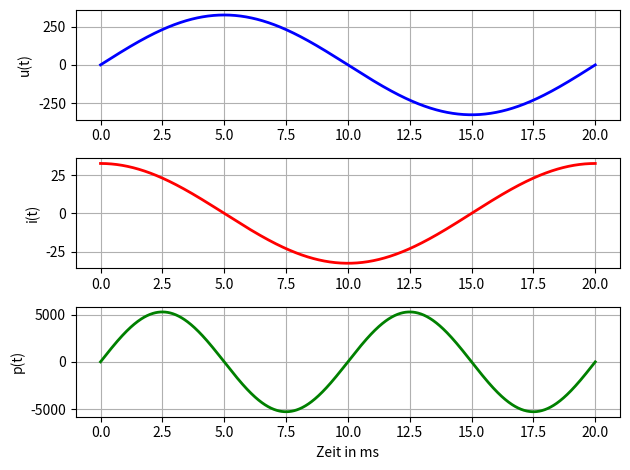

The matplotlib source for this figure:
#14_subplot_leistung.py
import numpy as np
import matplotlib.pyplot as plt
f=50
URms=230
R=0.001
Xc=10
XL=0
Z= np.sqrt(R**2 + (XL-Xc)**2)
phi=np.arctan((XL-Xc)/R)
I=URms/Z
t = np.linspace(0.0, 20, 1000)
u=np.sqrt(2)*URms*np.sin(2*np.pi*f*t*1e-3)
i=np.sqrt(2)*I*np.sin(2*np.pi*f*t*1e-3-phi)
p=u*i
fig, ax = plt.subplots(3,1)
#Spannung
ax[0].plot(t, u,'b',lw=2)
ax[0].set_ylabel('u(t)')
ax[0].grid(True)
#Strom
ax[1].plot(t,i,'r',lw=2)
ax[1].set_ylabel('i(t)')
ax[1].grid(True)
#Leistung
ax[2].plot(t,p,'g',lw=2)
ax[2].set(xlabel='Zeit in ms',ylabel='p(t)')
ax[2].grid(True)
fig.tight_layout()
plt.show()